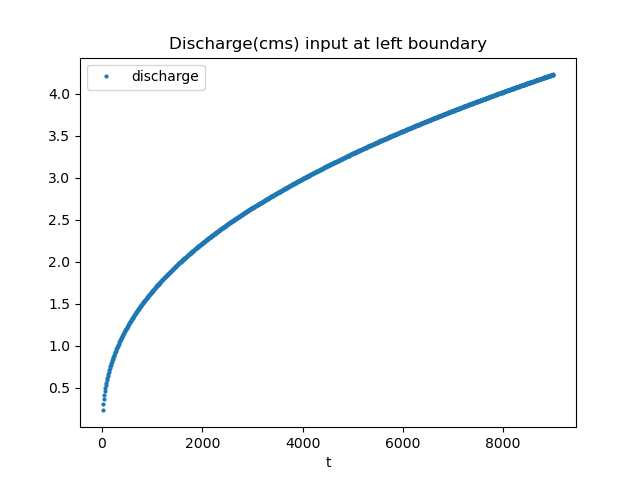

The table this chart was drawn from, first rows:
, t, discharge, dt, vol_input, acc_vol_input
1, 10.0, 0.2293, 10.0, 2.293, 2.293
2, 20.0, 0.3086, 10.0, 3.086, 5.379
3, 30.0, 0.3671, 10.0, 3.671, 9.05
4, 40.0, 0.4153, 10.0, 4.153, 13.2
5, 50.0, 0.457, 10.0, 4.57, 17.77
6, 60.0, 0.4941, 10.0, 4.941, 22.71
7, 70.0, 0.5279, 10.0, 5.279, 27.99
8, 80.0, 0.559, 10.0, 5.59, 33.58
9, 90.0, 0.5879, 10.0, 5.879, 39.46
10, 100.0, 0.6151, 10.0, 6.151, 45.61
11, 110.0, 0.6407, 10.0, 6.407, 52.02
12, 120.0, 0.6651, 10.0, 6.651, 58.67
13, 130.0, 0.6883, 10.0, 6.883, 65.55
14, 140.0, 0.7105, 10.0, 7.105, 72.66
15, 150.0, 0.7318, 10.0, 7.318, 79.98
16, 160.0, 0.7523, 10.0, 7.523, 87.5
17, 170.0, 0.7721, 10.0, 7.721, 95.22
18, 180.0, 0.7913, 10.0, 7.913, 103.1
19, 190.0, 0.8098, 10.0, 8.098, 111.2
20, 200.0, 0.8278, 10.0, 8.278, 119.5
21, 210.0, 0.8453, 10.0, 8.453, 128
22, 220.0, 0.8623, 10.0, 8.623, 136.6
23, 230.0, 0.8789, 10.0, 8.789, 145.4
24, 240.0, 0.8951, 10.0, 8.951, 154.3
25, 250.0, 0.9109, 10.0, 9.109, 163.4
26, 260.0, 0.9263, 10.0, 9.263, 172.7
27, 270.0, 0.9414, 10.0, 9.414, 182.1
28, 280.0, 0.9562, 10.0, 9.562, 191.7
29, 290.0, 0.9707, 10.0, 9.707, 201.4
30, 300.0, 0.9849, 10.0, 9.849, 211.2
31, 310.0, 0.9989, 10.0, 9.989, 221.2
32, 320.0, 1.013, 10.0, 10.13, 231.3
33, 330.0, 1.026, 10.0, 10.26, 241.6
34, 340.0, 1.039, 10.0, 10.39, 252
35, 350.0, 1.052, 10.0, 10.52, 262.5
36, 360.0, 1.065, 10.0, 10.65, 273.2
37, 370.0, 1.078, 10.0, 10.78, 283.9
38, 380.0, 1.09, 10.0, 10.9, 294.8
39, 390.0, 1.102, 10.0, 11.02, 305.9
40, 400.0, 1.114, 10.0, 11.14, 317
41, 410.0, 1.126, 10.0, 11.26, 328.3
42, 420.0, 1.138, 10.0, 11.38, 339.6
43, 430.0, 1.149, 10.0, 11.49, 351.1
44, 440.0, 1.161, 10.0, 11.61, 362.7
45, 450.0, 1.172, 10.0, 11.72, 374.5
46, 460.0, 1.183, 10.0, 11.83, 386.3
47, 470.0, 1.194, 10.0, 11.94, 398.2
48, 480.0, 1.205, 10.0, 12.05, 410.3
49, 490.0, 1.215, 10.0, 12.15, 422.4
50, 500.0, 1.226, 10.0, 12.26, 434.7
51, 510.0, 1.236, 10.0, 12.36, 447.1
52, 520.0, 1.247, 10.0, 12.47, 459.5
53, 530.0, 1.257, 10.0, 12.57, 472.1
54, 540.0, 1.267, 10.0, 12.67, 484.8
55, 550.0, 1.277, 10.0, 12.77, 497.5
56, 560.0, 1.287, 10.0, 12.87, 510.4
57, 570.0, 1.297, 10.0, 12.97, 523.4
58, 580.0, 1.306, 10.0, 13.06, 536.4
59, 590.0, 1.316, 10.0, 13.16, 549.6
60, 600.0, 1.326, 10.0, 13.26, 562.9
... 881 more rows
